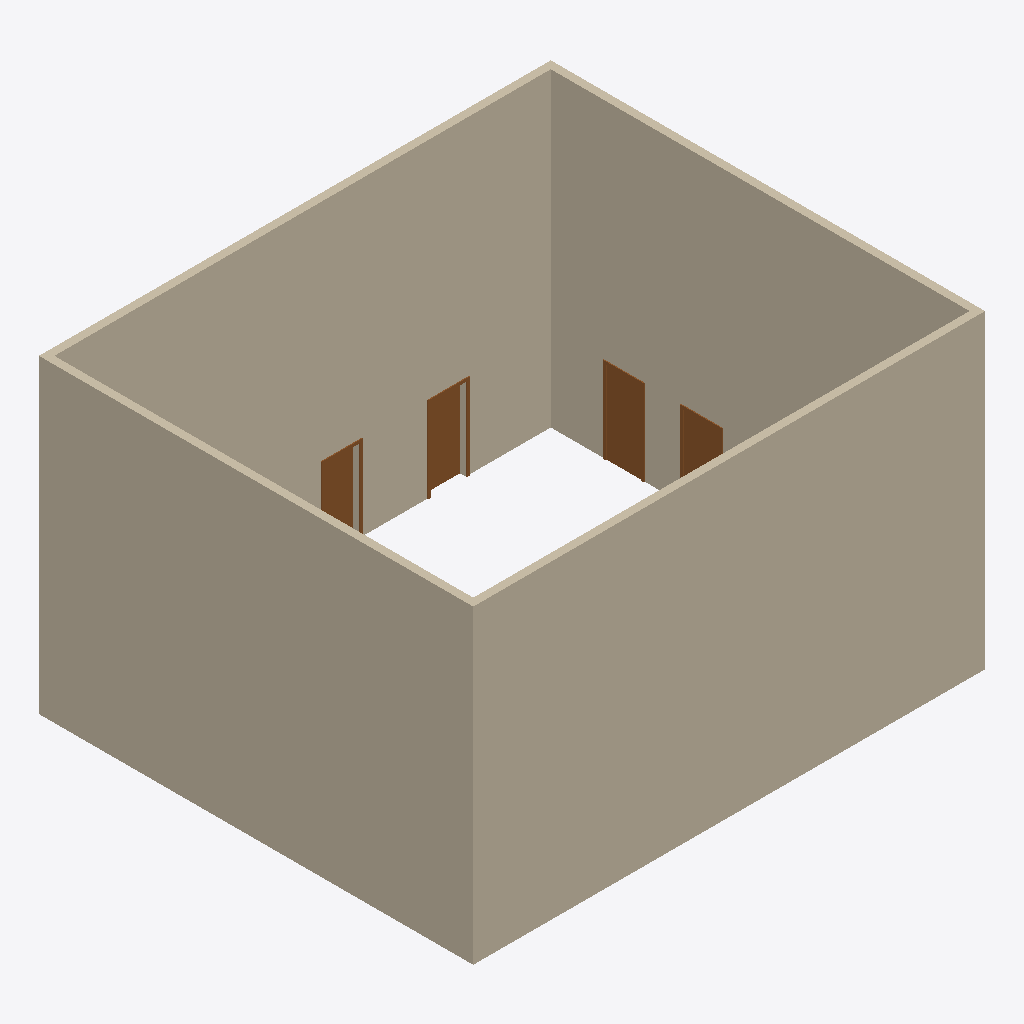
Isometric view of an IFC building model (IFC-SPF (STEP), schema IFC2X3, length unit millimetre), seen from the south-west, elements coloured by IFC class: 4 walls (beige), 4 doors (brown).
Extent 13.2 m × 11.2 m × 8.0 m (x, y, z). Storeys (1): Level 1 at 0.00 m. Elements (10): 6 IfcDoor, 4 IfcWallStandardCase.

HEADER;
FILE_DESCRIPTION(('ViewDefinition [CoordinationView]'),'2;1');
FILE_NAME('Project  Number','2020-12-11T01:40:03',(''),(''),'The EXPRESS Data Manager Version 5.02.0100.07 : 28 Aug 2013','20150220_1215(x64) - Exporter 16.0.428.0 - Default UI','');
FILE_SCHEMA(('IFC2X3'));
ENDSEC;
DATA;
#94=IFCPROJECT('0JFEsZAL17iPhb4KrYpaQ_',#41,'Project  Number',$,$,'Project Name','Project  Status',(#83,#91),#78);
#970=IFCSITE('0JFEsZAL17iPhb4KrYpaQy',#41,'Default',$,'',#969,$,$,.ELEMENT.,$,$,$,$,$);
#104=IFCBUILDING('0JFEsZAL17iPhb4KrYpaQ$',#41,'',$,$,#32,$,'',.ELEMENT.,$,$,$);
#113=IFCBUILDINGSTOREY('0JFEsZAL17iPhb4KsTCOf1',#41,'Level 1',$,$,#111,$,'Level 1',.ELEMENT.,0.0);
#360=IFCWALLSTANDARDCASE('3$$29t1_z688GgSSRVsZpl',#41,'Basic Wall:Generic - 200mm:197264',$,'Basic Wall:Generic - 200mm:249',#340,#358,'197264');
#298=IFCWALLSTANDARDCASE('3$$29t1_z688GgSSRVsZpm',#41,'Basic Wall:Generic - 200mm:197263',$,'Basic Wall:Generic - 200mm:249',#278,#296,'197263');
#155=IFCWALLSTANDARDCASE('3$$29t1_z688GgSSRVsZpn',#41,'Basic Wall:Generic - 200mm:197262',$,'Basic Wall:Generic - 200mm:249',#124,#151,'197262');
#422=IFCWALLSTANDARDCASE('3$$29t1_z688GgSSRVsZpk',#41,'Basic Wall:Generic - 200mm:197265',$,'Basic Wall:Generic - 200mm:249',#402,#420,'197265');
#824=IFCDOOR('3$$29t1_z688GgSSRVsZot',#41,'M_Single-Flush:0915 x 2134mm:197320',$,'0915 x 2134mm',#1277,#818,'197320',2134.0,915.0);
#772=IFCDOOR('3$$29t1_z688GgSSRVsZp5',#41,'M_Single-Flush:0915 x 2134mm:197306',$,'0915 x 2134mm',#1249,#766,'197306',2134.0,915.0);
#719=IFCDOOR('3$$29t1_z688GgSSRVsZpJ',#41,'M_Single-Flush:0915 x 2134mm:197292',$,'0915 x 2134mm',#1223,#713,'197292',2134.0,915.0);
#876=IFCDOOR('3$$29t1_z688GgSSRVsZof',#41,'M_Single-Flush:0915 x 2134mm:197334',$,'0915 x 2134mm',#1303,#870,'197334',2134.0,915.0);
ENDSEC;